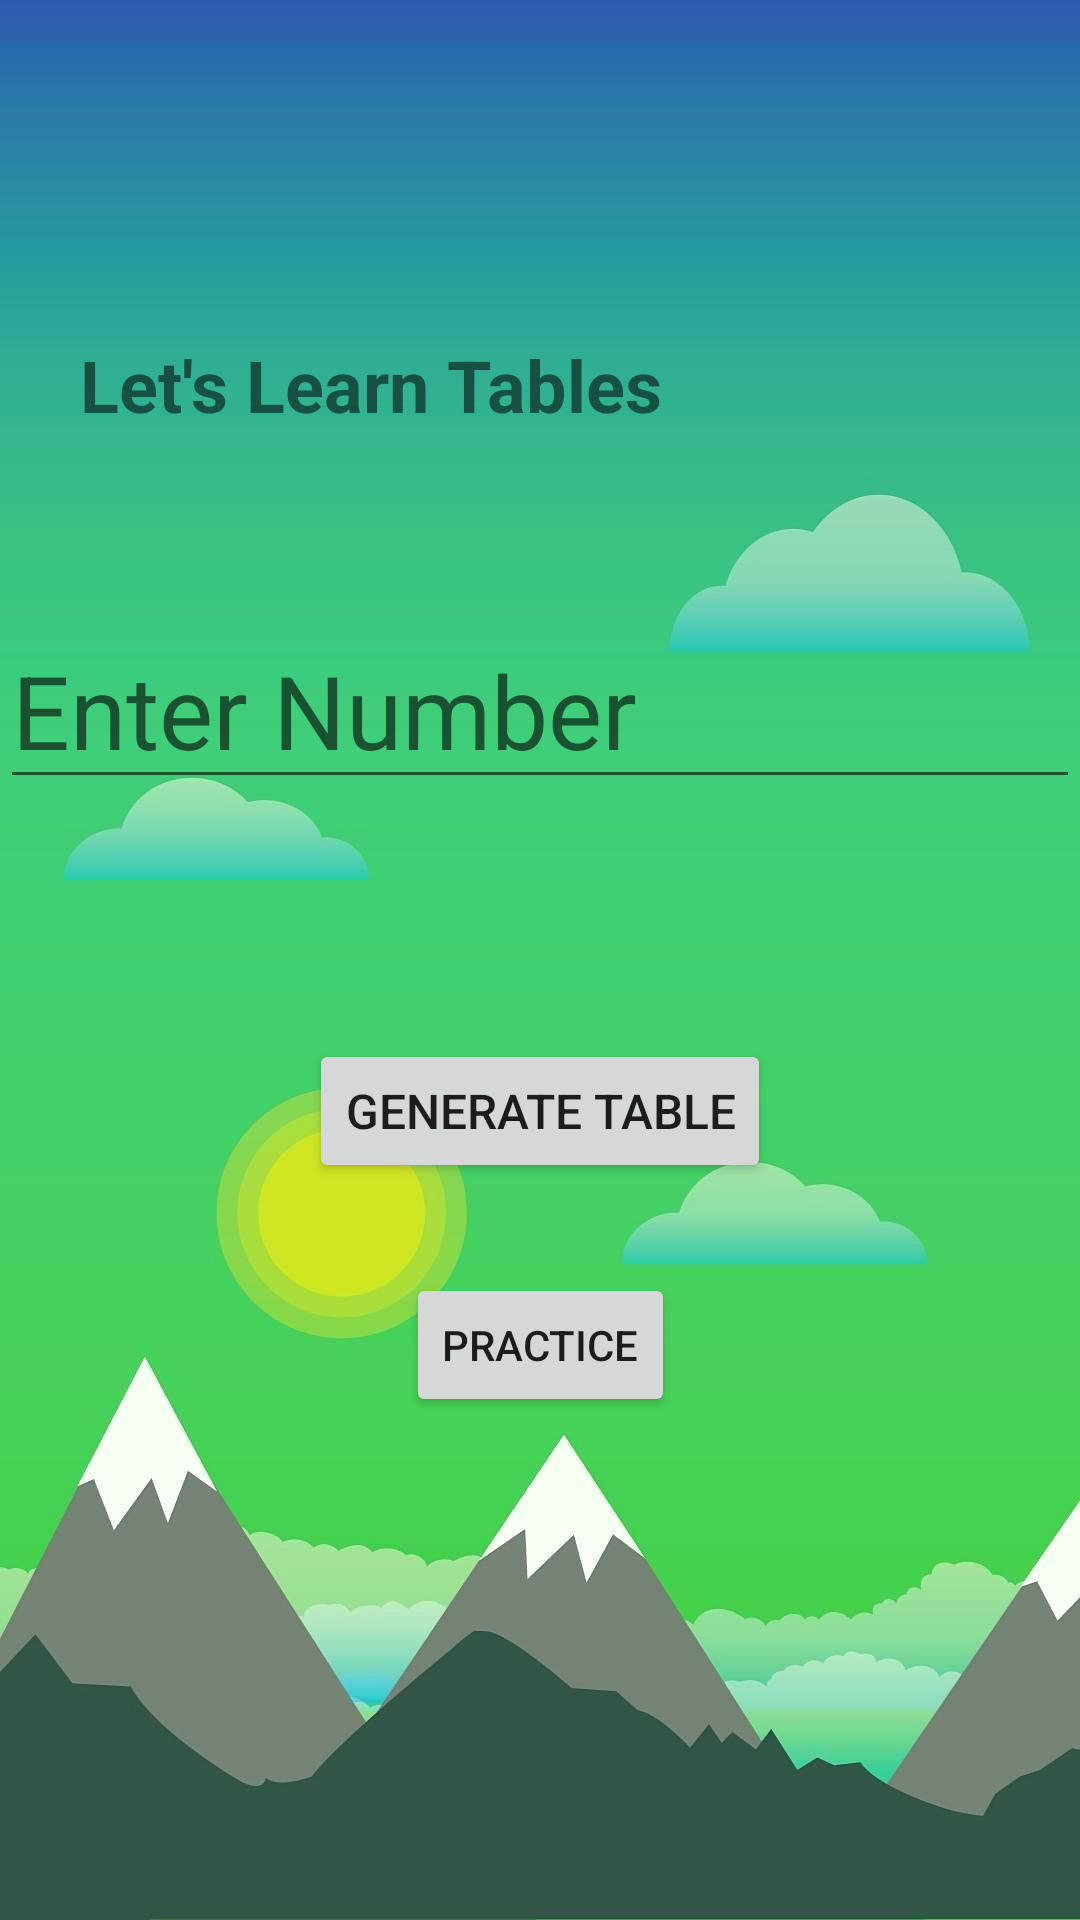

Write the Android layout XML for this screen, with the resource values it uses.
<!-- AndroidManifest.xml: application theme Theme.LearnTables -->
<!-- res/layout/activity_main.xml -->
<?xml version="1.0" encoding="utf-8"?>
<androidx.constraintlayout.widget.ConstraintLayout xmlns:android="http://schemas.android.com/apk/res/android"
    xmlns:app="http://schemas.android.com/apk/res-auto"
    xmlns:tools="http://schemas.android.com/tools"
    android:layout_width="match_parent"
    android:layout_height="match_parent"
    android:background="@drawable/bgg"
    tools:context=".MainActivity">

    <EditText
        android:id="@+id/editText1"
        android:layout_width="360dp"
        android:layout_height="wrap_content"
        android:layout_marginTop="204dp"
        android:ems="10"
        android:hint="Enter Number"
        android:inputType="textPersonName"
        android:textSize="34sp"
        app:layout_constraintEnd_toEndOf="parent"
        app:layout_constraintHorizontal_bias="0.686"
        app:layout_constraintStart_toStartOf="parent"
        app:layout_constraintTop_toTopOf="parent" />

    <Button
        android:id="@+id/button1"
        android:layout_width="wrap_content"
        android:layout_height="wrap_content"
        android:layout_marginTop="80dp"
        android:onClick="generateTable"
        android:text="Generate Table"
        android:textSize="16sp"
        app:layout_constraintEnd_toEndOf="parent"
        app:layout_constraintHorizontal_bias="0.5"
        app:layout_constraintStart_toStartOf="parent"
        app:layout_constraintTop_toBottomOf="@+id/editText1" />

    <TextView
        android:id="@+id/textView2"
        android:layout_width="wrap_content"
        android:layout_height="wrap_content"
        android:layout_marginTop="112dp"
        android:text="Let's Learn Tables"
        android:textSize="24sp"
        android:textStyle="bold"
        app:layout_constraintEnd_toEndOf="parent"
        app:layout_constraintHorizontal_bias="0.16"
        app:layout_constraintStart_toStartOf="parent"
        app:layout_constraintTop_toTopOf="parent" />

    <Button
        android:id="@+id/button"
        android:layout_width="wrap_content"
        android:layout_height="wrap_content"
        android:layout_marginTop="30dp"
        android:onClick="practice"
        android:text="Practice"
        app:layout_constraintEnd_toEndOf="parent"
        app:layout_constraintHorizontal_bias="0.5"
        app:layout_constraintStart_toStartOf="parent"
        app:layout_constraintTop_toBottomOf="@+id/button1" />

</androidx.constraintlayout.widget.ConstraintLayout>
<!-- resources referenced by this layout -->
<resources>
  <!-- drawable bgg: jpg bitmap (drawable-v24, 43131 bytes) -->
  <style name="Theme.LearnTables" parent="Theme.MaterialComponents.DayNight.DarkActionBar">
          
          <item name="colorPrimary">@color/purple_500</item>
          <item name="colorPrimaryVariant">@color/purple_700</item>
          <item name="colorOnPrimary">@color/white</item>
          
          <item name="colorSecondary">@color/teal_200</item>
          <item name="colorSecondaryVariant">@color/teal_700</item>
          <item name="colorOnSecondary">@color/black</item>
          
          <item name="android:statusBarColor" tools:targetApi="l">?attr/colorPrimaryVariant</item>
          
      </style>
  <!-- not gathered from this repository: default colours our renderer supplied (Android Studio template values) -->
  <color name="purple_500">#FF6200EE</color>
  <color name="purple_700">#FF3700B3</color>
  <color name="teal_200">#FF03DAC5</color>
  <color name="teal_700">#FF018786</color>
  <color name="black">#FF000000</color>
  <color name="white">#FFFFFFFF</color>
</resources>
